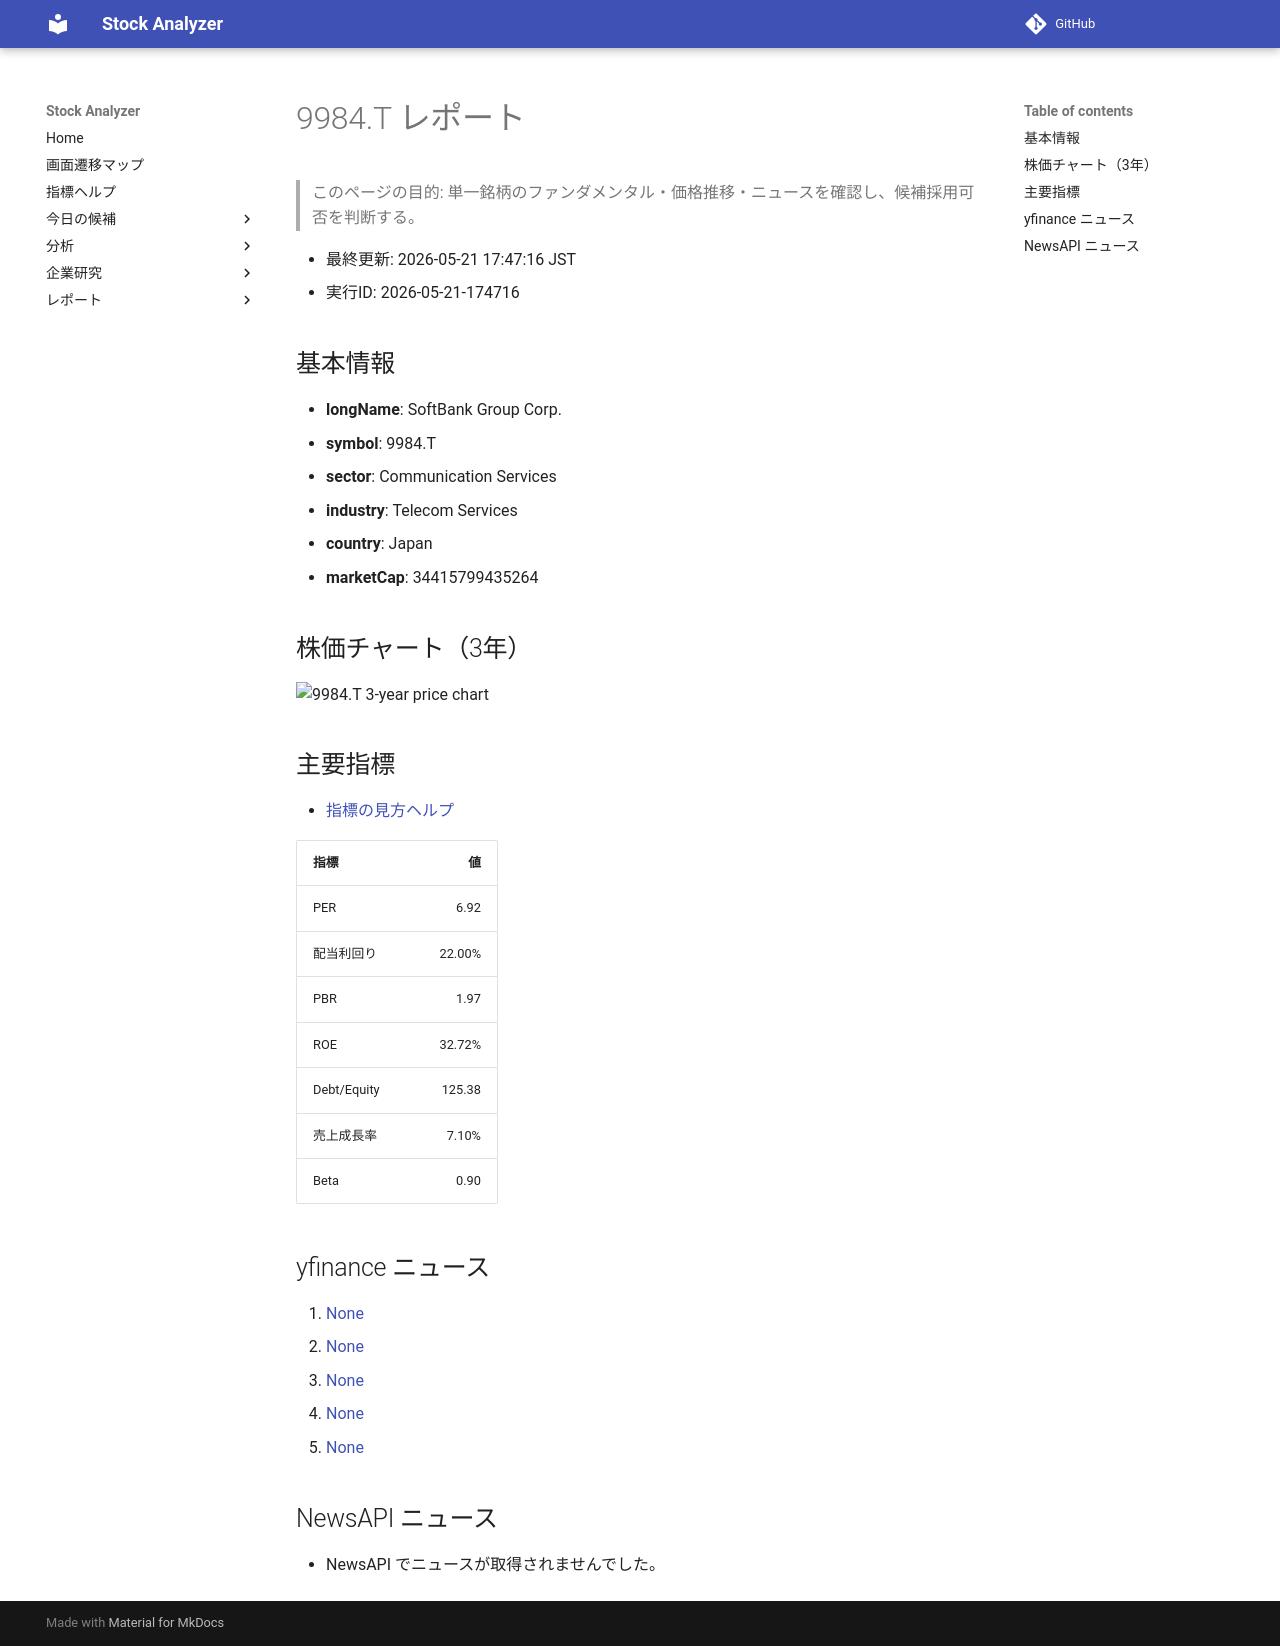

repository: Yumi-note/Making-APP · page: reports/2026-05-21/174716/9984_T/index.html · generator: mkdocs

# 9984.T レポート

> このページの目的: 単一銘柄のファンダメンタル・価格推移・ニュースを確認し、候補採用可否を判断する。

- 最終更新: 2026-05-21 17:47:16 JST
- 実行ID: 2026-05-21-174716

## 基本情報

- **longName**: SoftBank Group Corp.
- **symbol**: 9984.T
- **sector**: Communication Services
- **industry**: Telecom Services
- **country**: Japan
- **marketCap**: 34415799435264

## 株価チャート（3年）

![9984.T 3-year price chart](9984_T_3y.png)

## 主要指標

- [指標の見方ヘルプ](../../../../indicators.md)

| 指標 | 値 |
|---|---:|
| PER | 6.92 |
| 配当利回り | 22.00% |
| PBR | 1.97 |
| ROE | 32.72% |
| Debt/Equity | 125.38 |
| 売上成長率 | 7.10% |
| Beta | 0.90 |

## yfinance ニュース

1. [None](None)
2. [None](None)
3. [None](None)
4. [None](None)
5. [None](None)

## NewsAPI ニュース

- NewsAPI でニュースが取得されませんでした。
